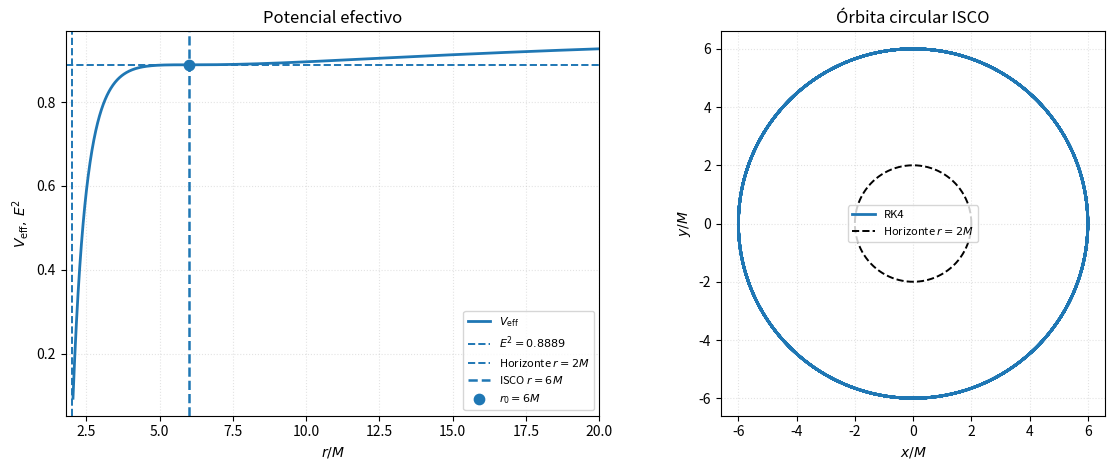
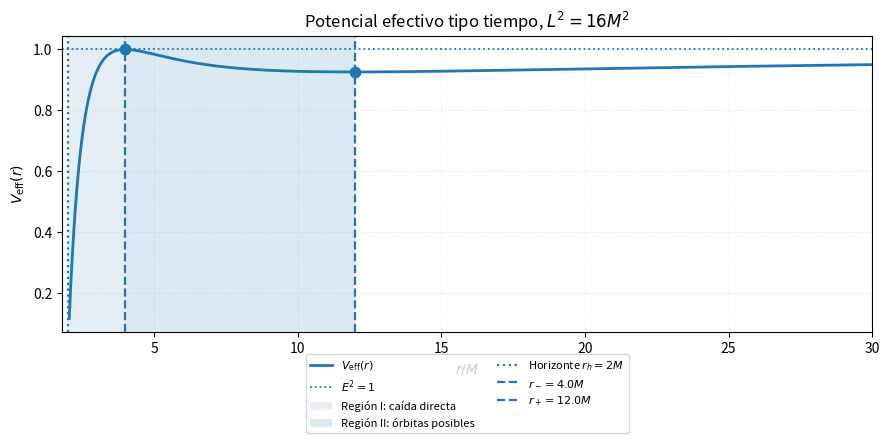
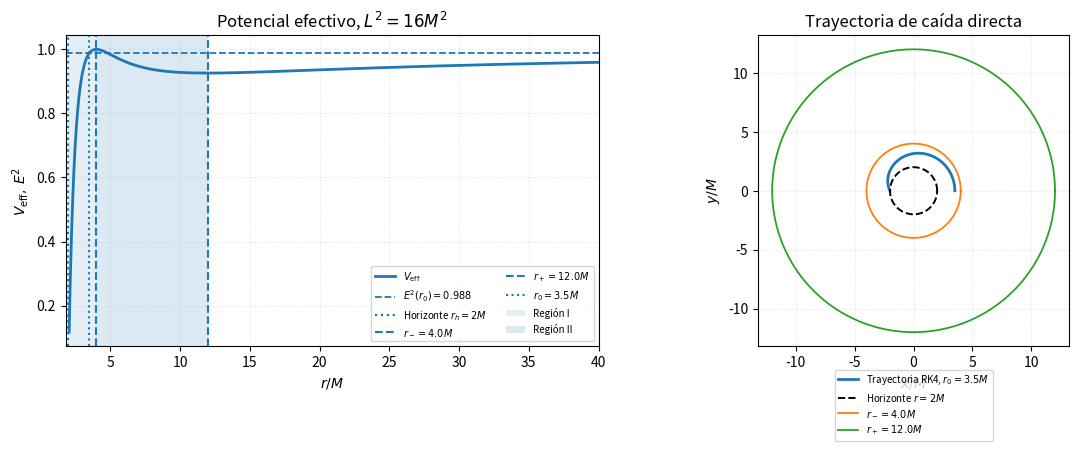
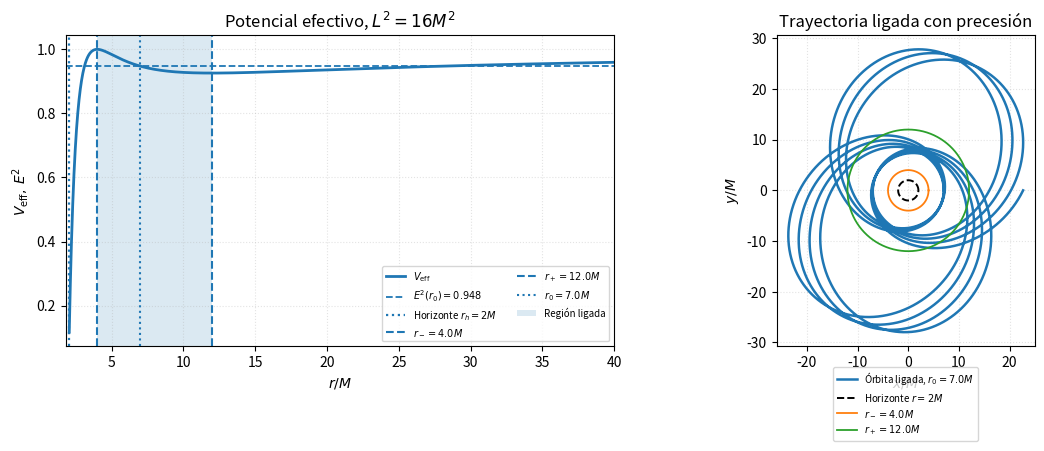
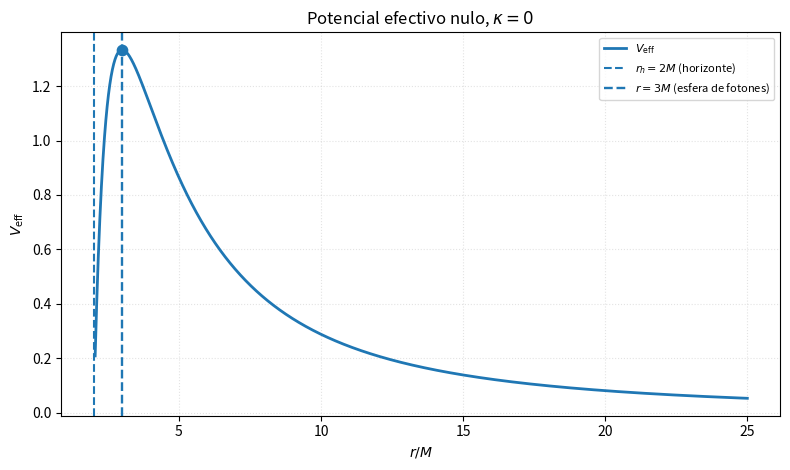
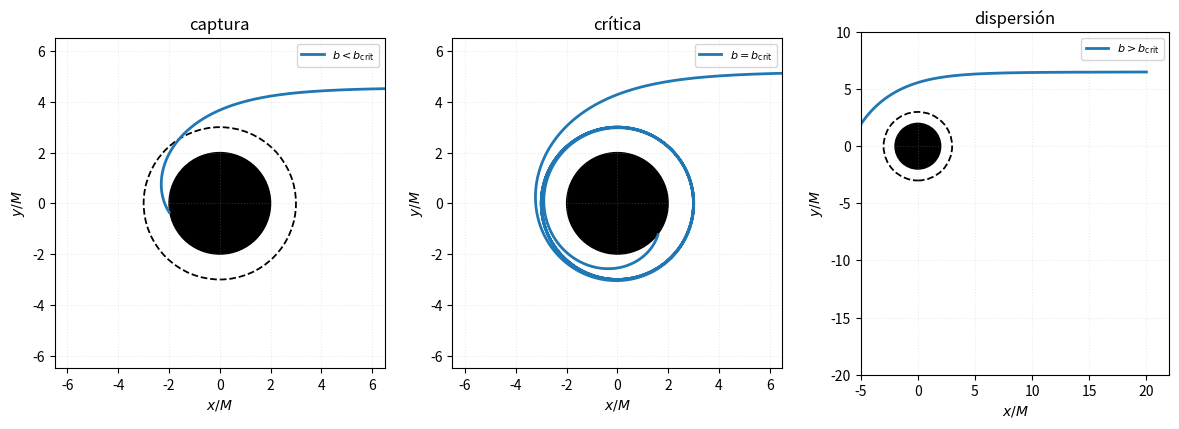

Recreate these plots in Python, in order.
#!/usr/bin/env python3
# -*- coding: utf-8 -*-
"""
schwarzschild_geodesics_RMF_clean.py

Código limpio y reproducible para el artículo preparado para Revista Mexicana de Física:
"Clasificación analítico-computacional de geodésicas tipo tiempo y nulas en el
espacio-tiempo de Schwarzschild".

El archivo reorganiza los códigos del Anexo D de la tesis y genera las figuras
principales del manuscrito RMF, además de tablas de validación numérica.

Salidas:
    output_rmf/figures/figura1.png ... figura6.png
    output_rmf/tables/tabla_validacion_RMF.txt
    output_rmf/tables/tabla_validacion_RMF.tex

Requisitos:
    pip install numpy matplotlib

Autores:
    Ricardo Angelo Ballon Tito
    Rolando Moisés Perca Gonzales
"""

from __future__ import annotations

import math
from dataclasses import dataclass
from pathlib import Path

import numpy as np
import matplotlib.pyplot as plt


# ============================================================
# Configuración general
# ============================================================

M = 1.0
OUTPUT_DIR = Path("output_rmf")
FIG_DIR = OUTPUT_DIR / "figures"
TAB_DIR = OUTPUT_DIR / "tables"
FIG_DIR.mkdir(parents=True, exist_ok=True)
TAB_DIR.mkdir(parents=True, exist_ok=True)


# ============================================================
# Potenciales y radios característicos
# ============================================================

def f_metric(r, mass=M):
    """Función métrica de Schwarzschild: f(r)=1-2M/r."""
    return 1.0 - 2.0 * mass / r


def v_eff(r, L2, kappa, mass=M):
    """
    Potencial efectivo:
        V_eff(r) = (1 - 2M/r) (kappa + L^2/r^2).

    kappa = 1: geodésicas tipo tiempo.
    kappa = 0: geodésicas nulas.
    """
    return f_metric(r, mass) * (kappa + L2 / r**2)


def dv_eff_dr(r, L2, kappa, mass=M):
    """Derivada analítica de V_eff respecto a r."""
    f = f_metric(r, mass)
    fp = 2.0 * mass / r**2
    return fp * (kappa + L2 / r**2) + f * (-2.0 * L2 / r**3)


def circular_radii_timelike(L2, mass=M):
    """
    Radios críticos tipo tiempo:
        r_± = L^2/(2M) [1 ± sqrt(1 - 12M^2/L^2)].
    """
    disc = 1.0 - 12.0 * mass**2 / L2
    if disc < 0:
        return []
    if abs(disc) < 1e-14:
        return [L2 / (2.0 * mass)]
    root = math.sqrt(disc)
    r_minus = (L2 / (2.0 * mass)) * (1.0 - root)
    r_plus = (L2 / (2.0 * mass)) * (1.0 + root)
    return [r_minus, r_plus]


def photon_sphere_radius(mass=M):
    return 3.0 * mass


def b_crit(mass=M):
    return 3.0 * math.sqrt(3.0) * mass


def impact_parameter_from_periastron(rp, mass=M):
    """b(r_p)=r_p/sqrt(1-2M/r_p), válido para r_p>2M."""
    return rp / np.sqrt(f_metric(rp, mass))


# ============================================================
# Integración RK4
# ============================================================

@dataclass
class OrbitResult:
    x: np.ndarray
    y: np.ndarray
    r: np.ndarray
    phi: np.ndarray
    ur: np.ndarray
    max_constraint_error: float
    final_constraint_error: float
    steps: int
    status: str


def rhs(state, E, L, kappa):
    """
    Sistema de primer orden:
        dt/dlambda   = E/f(r)
        dr/dlambda   = u_r
        du_r/dlambda = -1/2 dV_eff/dr
        dphi/dlambda = L/r^2
    """
    _, r, ur, _ = state
    if r <= 2.0 * M:
        r = 2.0 * M + 1e-12
    return np.array([
        E / f_metric(r),
        ur,
        -0.5 * dv_eff_dr(r, L**2, kappa),
        L / r**2,
    ], dtype=float)


def rk4_step(state, E, L, kappa, h):
    k1 = rhs(state, E, L, kappa)
    k2 = rhs(state + 0.5 * h * k1, E, L, kappa)
    k3 = rhs(state + 0.5 * h * k2, E, L, kappa)
    k4 = rhs(state + h * k3, E, L, kappa)
    return state + (h / 6.0) * (k1 + 2.0*k2 + 2.0*k3 + k4)


def radial_constraint_error(r, ur, E, L, kappa):
    """Delta = |u_r^2 + V_eff(r) - E^2|."""
    if r <= 2.0 * M:
        return float("nan")
    return abs(ur**2 + v_eff(r, L**2, kappa) - E**2)


def integrate_orbit(E, L, kappa, r0, ur0, h=0.01, phi_goal=12*math.pi,
                    max_steps=1_000_000, r_stop=2.02, r_escape=None):
    """Integra una trayectoria en el plano ecuatorial."""
    state = np.array([0.0, r0, ur0, 0.0], dtype=float)
    xs, ys, rs, phis, urs = [], [], [], [], []
    max_err = 0.0
    status = "max_steps"

    for step in range(max_steps):
        _, r, ur, phi = state
        if not np.all(np.isfinite(state)):
            status = "non_finite"
            break
        if r <= r_stop:
            status = "horizon"
            break
        if phi >= phi_goal:
            status = "phi_goal"
            break
        if r_escape is not None and r >= r_escape and ur > 0 and step > 20:
            status = "escape"
            break

        xs.append(r * math.cos(phi))
        ys.append(r * math.sin(phi))
        rs.append(r)
        phis.append(phi)
        urs.append(ur)

        err = radial_constraint_error(r, ur, E, L, kappa)
        if np.isfinite(err):
            max_err = max(max_err, err)
        state = rk4_step(state, E, L, kappa, h)

    _, r, ur, _ = state
    final_err = radial_constraint_error(r, ur, E, L, kappa)
    return OrbitResult(np.array(xs), np.array(ys), np.array(rs), np.array(phis),
                       np.array(urs), max_err, final_err, len(rs), status)


# ============================================================
# Utilidades gráficas
# ============================================================

def draw_horizon(ax, radius=2.0*M, label=r"Horizonte $r=2M$"):
    th = np.linspace(0, 2*np.pi, 500)
    ax.plot(radius*np.cos(th), radius*np.sin(th), "k--", lw=1.4, label=label)


def draw_circle(ax, radius, linestyle="-", label=None, lw=1.3):
    th = np.linspace(0, 2*np.pi, 500)
    ax.plot(radius*np.cos(th), radius*np.sin(th), linestyle, lw=lw, label=label)


def savefig(fig, name):
    fig.tight_layout()
    fig.savefig(FIG_DIR / name, dpi=300, bbox_inches="tight")
    plt.close(fig)


# ============================================================
# Figuras RMF
# ============================================================

def figure1_isco():
    """Figura 1: ISCO para L^2=12M^2."""
    L2 = 12.0
    L = math.sqrt(L2)
    r0 = 6.0
    E = math.sqrt(v_eff(r0, L2, 1))
    orbit = integrate_orbit(E, L, 1, r0, 0.0, h=0.02, phi_goal=20*np.pi)
    r_plot = np.linspace(2.05, 20, 2500)

    fig, (ax1, ax2) = plt.subplots(1, 2, figsize=(12, 4.8))
    ax1.plot(r_plot/M, v_eff(r_plot, L2, 1), lw=2, label=r"$V_{\rm eff}$")
    ax1.axhline(E**2, ls="--", lw=1.4, label=rf"$E^2={E**2:.4f}$")
    ax1.axvline(2, ls="--", lw=1.4, label=r"Horizonte $r=2M$")
    ax1.axvline(6, ls="--", lw=1.8, label=r"ISCO $r=6M$")
    ax1.scatter([6], [E**2], s=55, zorder=5, label=r"$r_0=6M$")
    ax1.set_xlim(1.8, 20)
    ax1.set_xlabel(r"$r/M$")
    ax1.set_ylabel(r"$V_{\rm eff},\,E^2$")
    ax1.set_title("Potencial efectivo")
    ax1.grid(True, ls=":", alpha=0.35)
    ax1.legend(fontsize=8)

    ax2.plot(orbit.x/M, orbit.y/M, lw=2, label="RK4")
    draw_horizon(ax2)
    ax2.set_aspect("equal", "box")
    ax2.set_xlabel(r"$x/M$")
    ax2.set_ylabel(r"$y/M$")
    ax2.set_title("Órbita circular ISCO")
    ax2.grid(True, ls=":", alpha=0.35)
    ax2.legend(fontsize=8)
    savefig(fig, "figura1.png")


def figure2_l16_potential():
    """Figura 2: potencial efectivo para L^2=16M^2."""
    L2 = 16.0
    r_minus, r_plus = circular_radii_timelike(L2)
    r_plot = np.linspace(2.05, 30, 3000)

    fig, ax = plt.subplots(figsize=(9, 4.8))
    ax.plot(r_plot/M, v_eff(r_plot, L2, 1), lw=2, label=r"$V_{\rm eff}(r)$")
    ax.axhline(1, ls=":", lw=1.3, label=r"$E^2=1$")
    ax.axvspan(2, r_minus, alpha=0.12, label="Región I: caída directa")
    ax.axvspan(r_minus, r_plus, alpha=0.16, label="Región II: órbitas posibles")
    ax.axvline(2, ls=":", lw=1.6, label=r"Horizonte $r_h=2M$")
    ax.axvline(r_minus, ls="--", lw=1.6, label=rf"$r_-={r_minus:.1f}M$")
    ax.axvline(r_plus, ls="--", lw=1.6, label=rf"$r_+={r_plus:.1f}M$")
    ax.scatter([r_minus, r_plus], [v_eff(r_minus, L2, 1), v_eff(r_plus, L2, 1)], s=55, zorder=5)
    ax.set_xlim(1.8, 30)
    ax.set_xlabel(r"$r/M$")
    ax.set_ylabel(r"$V_{\rm eff}(r)$")
    ax.set_title(r"Potencial efectivo tipo tiempo, $L^2=16M^2$")
    ax.grid(True, ls=":", alpha=0.35)
    ax.legend(fontsize=8, ncol=2, loc="lower center", bbox_to_anchor=(0.5, -0.36))
    savefig(fig, "figura2.png")


def figure3_direct_infall():
    """Figura 3: caída directa para L^2=16M^2 y r0=3.5M."""
    L2 = 16.0
    L = math.sqrt(L2)
    r0 = 3.5
    E = math.sqrt(v_eff(r0, L2, 1))
    orbit = integrate_orbit(E, L, 1, r0, 0.0, h=0.002, phi_goal=6*np.pi,
                            r_stop=2.02, max_steps=500_000)
    r_minus, r_plus = circular_radii_timelike(L2)
    r_plot = np.linspace(2.05, 40, 3000)

    fig, (ax1, ax2) = plt.subplots(1, 2, figsize=(12, 4.8))
    ax1.plot(r_plot/M, v_eff(r_plot, L2, 1), lw=2, label=r"$V_{\rm eff}$")
    ax1.axhline(E**2, ls="--", lw=1.3, label=rf"$E^2(r_0)={E**2:.3f}$")
    ax1.axvline(2, ls=":", lw=1.6, label=r"Horizonte $r_h=2M$")
    ax1.axvline(r_minus, ls="--", lw=1.5, label=rf"$r_-={r_minus:.1f}M$")
    ax1.axvline(r_plus, ls="--", lw=1.5, label=rf"$r_+={r_plus:.1f}M$")
    ax1.axvline(r0, ls=":", lw=1.5, label=rf"$r_0={r0:.1f}M$")
    ax1.axvspan(2, r_minus, alpha=0.12, label="Región I")
    ax1.axvspan(r_minus, r_plus, alpha=0.16, label="Región II")
    ax1.set_xlim(1.8, 40)
    ax1.set_xlabel(r"$r/M$")
    ax1.set_ylabel(r"$V_{\rm eff},\,E^2$")
    ax1.set_title(r"Potencial efectivo, $L^2=16M^2$")
    ax1.grid(True, ls=":", alpha=0.35)
    ax1.legend(fontsize=7, ncol=2)

    ax2.plot(orbit.x/M, orbit.y/M, lw=2, label=rf"Trayectoria RK4, $r_0={r0:.1f}M$")
    draw_horizon(ax2)
    draw_circle(ax2, r_minus, label=rf"$r_-={r_minus:.1f}M$")
    draw_circle(ax2, r_plus, label=rf"$r_+={r_plus:.1f}M$")
    ax2.set_aspect("equal", "box")
    ax2.set_xlabel(r"$x/M$")
    ax2.set_ylabel(r"$y/M$")
    ax2.set_title("Trayectoria de caída directa")
    ax2.grid(True, ls=":", alpha=0.35)
    ax2.legend(fontsize=7, loc="lower center", bbox_to_anchor=(0.5, -0.32))
    savefig(fig, "figura3.png")


def figure4_bound_orbit():
    """Figura 4: órbita ligada con precesión, L^2=16M^2, r0=7M."""
    L2 = 16.0
    L = math.sqrt(L2)
    r0 = 7.0
    E = math.sqrt(v_eff(r0, L2, 1))
    orbit = integrate_orbit(E, L, 1, r0, 0.0, h=0.01, phi_goal=22*np.pi,
                            r_stop=2.02, max_steps=1_000_000)
    r_minus, r_plus = circular_radii_timelike(L2)
    r_plot = np.linspace(2.05, 40, 3000)

    fig, (ax1, ax2) = plt.subplots(1, 2, figsize=(12, 4.8))
    ax1.plot(r_plot/M, v_eff(r_plot, L2, 1), lw=2, label=r"$V_{\rm eff}$")
    ax1.axhline(E**2, ls="--", lw=1.3, label=rf"$E^2(r_0)={E**2:.3f}$")
    ax1.axvline(2, ls=":", lw=1.6, label=r"Horizonte $r_h=2M$")
    ax1.axvline(r_minus, ls="--", lw=1.5, label=rf"$r_-={r_minus:.1f}M$")
    ax1.axvline(r_plus, ls="--", lw=1.5, label=rf"$r_+={r_plus:.1f}M$")
    ax1.axvline(r0, ls=":", lw=1.5, label=rf"$r_0={r0:.1f}M$")
    ax1.axvspan(r_minus, r_plus, alpha=0.16, label="Región ligada")
    ax1.set_xlim(1.8, 40)
    ax1.set_xlabel(r"$r/M$")
    ax1.set_ylabel(r"$V_{\rm eff},\,E^2$")
    ax1.set_title(r"Potencial efectivo, $L^2=16M^2$")
    ax1.grid(True, ls=":", alpha=0.35)
    ax1.legend(fontsize=7, ncol=2)

    ax2.plot(orbit.x/M, orbit.y/M, lw=1.8, label=rf"Órbita ligada, $r_0={r0:.1f}M$")
    draw_horizon(ax2)
    draw_circle(ax2, r_minus, label=rf"$r_-={r_minus:.1f}M$")
    draw_circle(ax2, r_plus, label=rf"$r_+={r_plus:.1f}M$")
    ax2.set_aspect("equal", "box")
    ax2.set_xlabel(r"$x/M$")
    ax2.set_ylabel(r"$y/M$")
    ax2.set_title("Trayectoria ligada con precesión")
    ax2.grid(True, ls=":", alpha=0.35)
    ax2.legend(fontsize=7, loc="lower center", bbox_to_anchor=(0.5, -0.32))
    savefig(fig, "figura4.png")


def figure5_null_potential():
    """Figura 5: potencial efectivo nulo y esfera de fotones."""
    L2 = 36.0
    r_plot = np.linspace(2.05, 25, 2500)
    fig, ax = plt.subplots(figsize=(8, 4.8))
    ax.plot(r_plot/M, v_eff(r_plot, L2, 0), lw=2, label=r"$V_{\rm eff}$")
    ax.axvline(2, ls="--", lw=1.5, label=r"$r_h=2M$ (horizonte)")
    ax.axvline(3, ls="--", lw=1.7, label=r"$r=3M$ (esfera de fotones)")
    ax.scatter([3], [v_eff(3, L2, 0)], s=55, zorder=5)
    ax.set_xlabel(r"$r/M$")
    ax.set_ylabel(r"$V_{\rm eff}$")
    ax.set_title(r"Potencial efectivo nulo, $\kappa=0$")
    ax.grid(True, ls=":", alpha=0.35)
    ax.legend(fontsize=8)
    savefig(fig, "figura5.png")


def integrate_null_from_infinity(b, y0, x0=20.0, h=0.01, max_steps=250_000):
    """Integra una trayectoria nula con E=1 y L=b."""
    E = 1.0
    L = b
    r0 = math.sqrt(x0**2 + y0**2)
    phi0 = math.atan2(y0, x0)
    radicand = E**2 - v_eff(r0, L**2, 0)
    if radicand <= 0:
        return np.array([]), np.array([]), "invalid_initial_data"
    ur0 = -math.sqrt(radicand)
    state = np.array([0.0, r0, ur0, phi0], dtype=float)
    xs, ys = [], []
    status = "max_steps"
    for step in range(max_steps):
        _, r, ur, phi = state
        if r <= 2.02:
            status = "captura"
            break
        if r > 35 and ur > 0 and step > 100:
            status = "dispersion"
            break
        if not np.all(np.isfinite(state)):
            status = "non_finite"
            break
        xs.append(r * math.cos(phi))
        ys.append(r * math.sin(phi))
        state = rk4_step(state, E, L, 0, h)
    return np.array(xs), np.array(ys), status


def figure6_null_classification():
    """Figura 6: clasificación de geodésicas nulas según b/bcrit."""
    bc = b_crit()
    cases = [
        (0.88*bc, "captura", r"$b<b_{\rm crit}$"),
        (1.00*bc, "crítica", r"$b=b_{\rm crit}$"),
        (1.25*bc, "dispersión", r"$b>b_{\rm crit}$"),
    ]
    fig, axes = plt.subplots(1, 3, figsize=(12, 4.2))
    for ax, (b, title, label_b) in zip(axes, cases):
        x, y, _ = integrate_null_from_infinity(b=b, y0=b, x0=20, h=0.01)
        if len(x) > 0:
            ax.plot(x/M, y/M, lw=2, label=label_b)
        black_hole = plt.Circle((0, 0), 2, color="black")
        photon_sphere = plt.Circle((0, 0), 3, fill=False, ls="--", lw=1.3)
        ax.add_patch(black_hole)
        ax.add_patch(photon_sphere)
        ax.set_aspect("equal", "box")
        ax.set_xlabel(r"$x/M$")
        ax.set_ylabel(r"$y/M$")
        ax.set_title(title)
        ax.grid(True, ls=":", alpha=0.25)
        ax.legend(fontsize=8)
        if title == "dispersión":
            ax.set_xlim(-5, 22)
            ax.set_ylim(-20, 10)
        else:
            ax.set_xlim(-6.5, 6.5)
            ax.set_ylim(-6.5, 6.5)
    savefig(fig, "figura6.png")


# ============================================================
# Tablas de validación
# ============================================================

def generate_validation_tables():
    rows = []
    rows.append(("ISCO", r"$L^2=12M^2$", 6.0, 6.0, 0.0))
    r16 = circular_radii_timelike(16.0)
    rows.append((r"$r_-$", r"$L^2=16M^2$", r16[0], 4.0, abs(r16[0]-4.0)))
    rows.append((r"$r_+$", r"$L^2=16M^2$", r16[1], 12.0, abs(r16[1]-12.0)))
    r24 = circular_radii_timelike(24.0)
    rows.append((r"$r_-$", r"$L^2=24M^2$", r24[0], 3.5147186258, abs(r24[0]-3.5147186258)))
    rows.append((r"$r_+$", r"$L^2=24M^2$", r24[1], 20.4852813742, abs(r24[1]-20.4852813742)))
    rows.append((r"$r_{\rm ph}$", r"$\kappa=0$", photon_sphere_radius(), 3.0, 0.0))
    rows.append((r"$b_{\rm crit}$", r"$\kappa=0$", b_crit(), 5.1961524230, abs(b_crit()-5.1961524230)))

    conv_rows = []
    for h in [0.04, 0.02, 0.01, 0.005]:
        E = 1.0
        b = 7.0
        L = b * E
        r0 = 20.0
        ur0 = -math.sqrt(E**2 - v_eff(r0, L**2, 0))
        res = integrate_orbit(E, L, 0, r0, ur0, h=h, phi_goal=4*np.pi,
                              r_escape=30, max_steps=500_000)
        conv_rows.append((h, res.max_constraint_error, res.steps, res.status))

    txt = ["Validación de radios críticos en unidades M=1\n"]
    txt.append("Magnitud | Caso | Valor calculado | Valor analítico | Error absoluto\n")
    for mag, case, calc, analytic, err in rows:
        txt.append(f"{mag} | {case} | {calc:.10f} | {analytic:.10f} | {err:.3e}\n")
    txt.append("\nConservación de la relación radial para una geodésica nula de dispersión\n")
    txt.append("h | Delta_max | pasos | estado\n")
    for h, err, steps, status in conv_rows:
        txt.append(f"{h:.3f} | {err:.3e} | {steps} | {status}\n")
    (TAB_DIR / "tabla_validacion_RMF.txt").write_text("".join(txt), encoding="utf-8")

    latex = r"""% Tabla generada automáticamente por schwarzschild_geodesics_RMF_clean.py

\begin{table}[H]
\centering
\caption{Validaci\'on de radios cr\'iticos y par\'ametros caracter\'isticos en unidades $M=1$.}
\label{tab:validacion_radios}
\scriptsize
\renewcommand{\arraystretch}{1.08}
\begin{tabular}{c c c c}
\hline
Magnitud & Caso & Valor & Error abs. \\
\hline
"""
    for mag, case, calc, analytic, err in rows:
        latex += f"{mag} & {case} & {calc:.6f} & ${err:.1e}$ \\\\n"
    latex += r"""\hline
\end{tabular}
\normalsize
\end{table}

\begin{table}[H]
\centering
\caption{Conservaci\'on de la relaci\'on radial $\Delta=\max|u_r^2+V_{\mathrm{eff}}(r)-E^2|$ para una geod\'esica nula de dispersi\'on con $E=1$, $b=7M$ y $r_0=20M$.}
\label{tab:convergencia_rk4}
\scriptsize
\renewcommand{\arraystretch}{1.08}
\begin{tabular}{c c c c}
\hline
$h$ & $\Delta_{\max}$ & Pasos & Estado \\
\hline
"""
    for h, err, steps, status in conv_rows:
        latex += f"{h:.3f} & ${err:.3e}$ & {steps} & {status} \\\\n"
    latex += r"""\hline
\end{tabular}
\normalsize
\end{table}
"""
    (TAB_DIR / "tabla_validacion_RMF.tex").write_text(latex, encoding="utf-8")


def generate_readme_and_requirements():
    readme = """# Schwarzschild Geodesics RMF

Código reproducible para generar las figuras y tablas del manuscrito preparado para Revista Mexicana de Física.

## Ejecución

```bash
pip install -r requirements.txt
python schwarzschild_geodesics_RMF_clean.py
```

Los resultados se guardan en:

```text
output_rmf/figures/
output_rmf/tables/
```

## Autores

- Ricardo Angelo Ballon Tito
- Rolando Moisés Perca Gonzales
"""
    (OUTPUT_DIR / "README.md").write_text(readme, encoding="utf-8")
    (OUTPUT_DIR / "requirements.txt").write_text("numpy\nmatplotlib\n", encoding="utf-8")


def main():
    print("Generando figuras y tablas para RMF...")
    figure1_isco()
    figure2_l16_potential()
    figure3_direct_infall()
    figure4_bound_orbit()
    figure5_null_potential()
    figure6_null_classification()
    generate_validation_tables()
    generate_readme_and_requirements()
    print("Listo.")
    print(f"Figuras: {FIG_DIR.resolve()}")
    print(f"Tablas:  {TAB_DIR.resolve()}")


if __name__ == "__main__":
    main()
